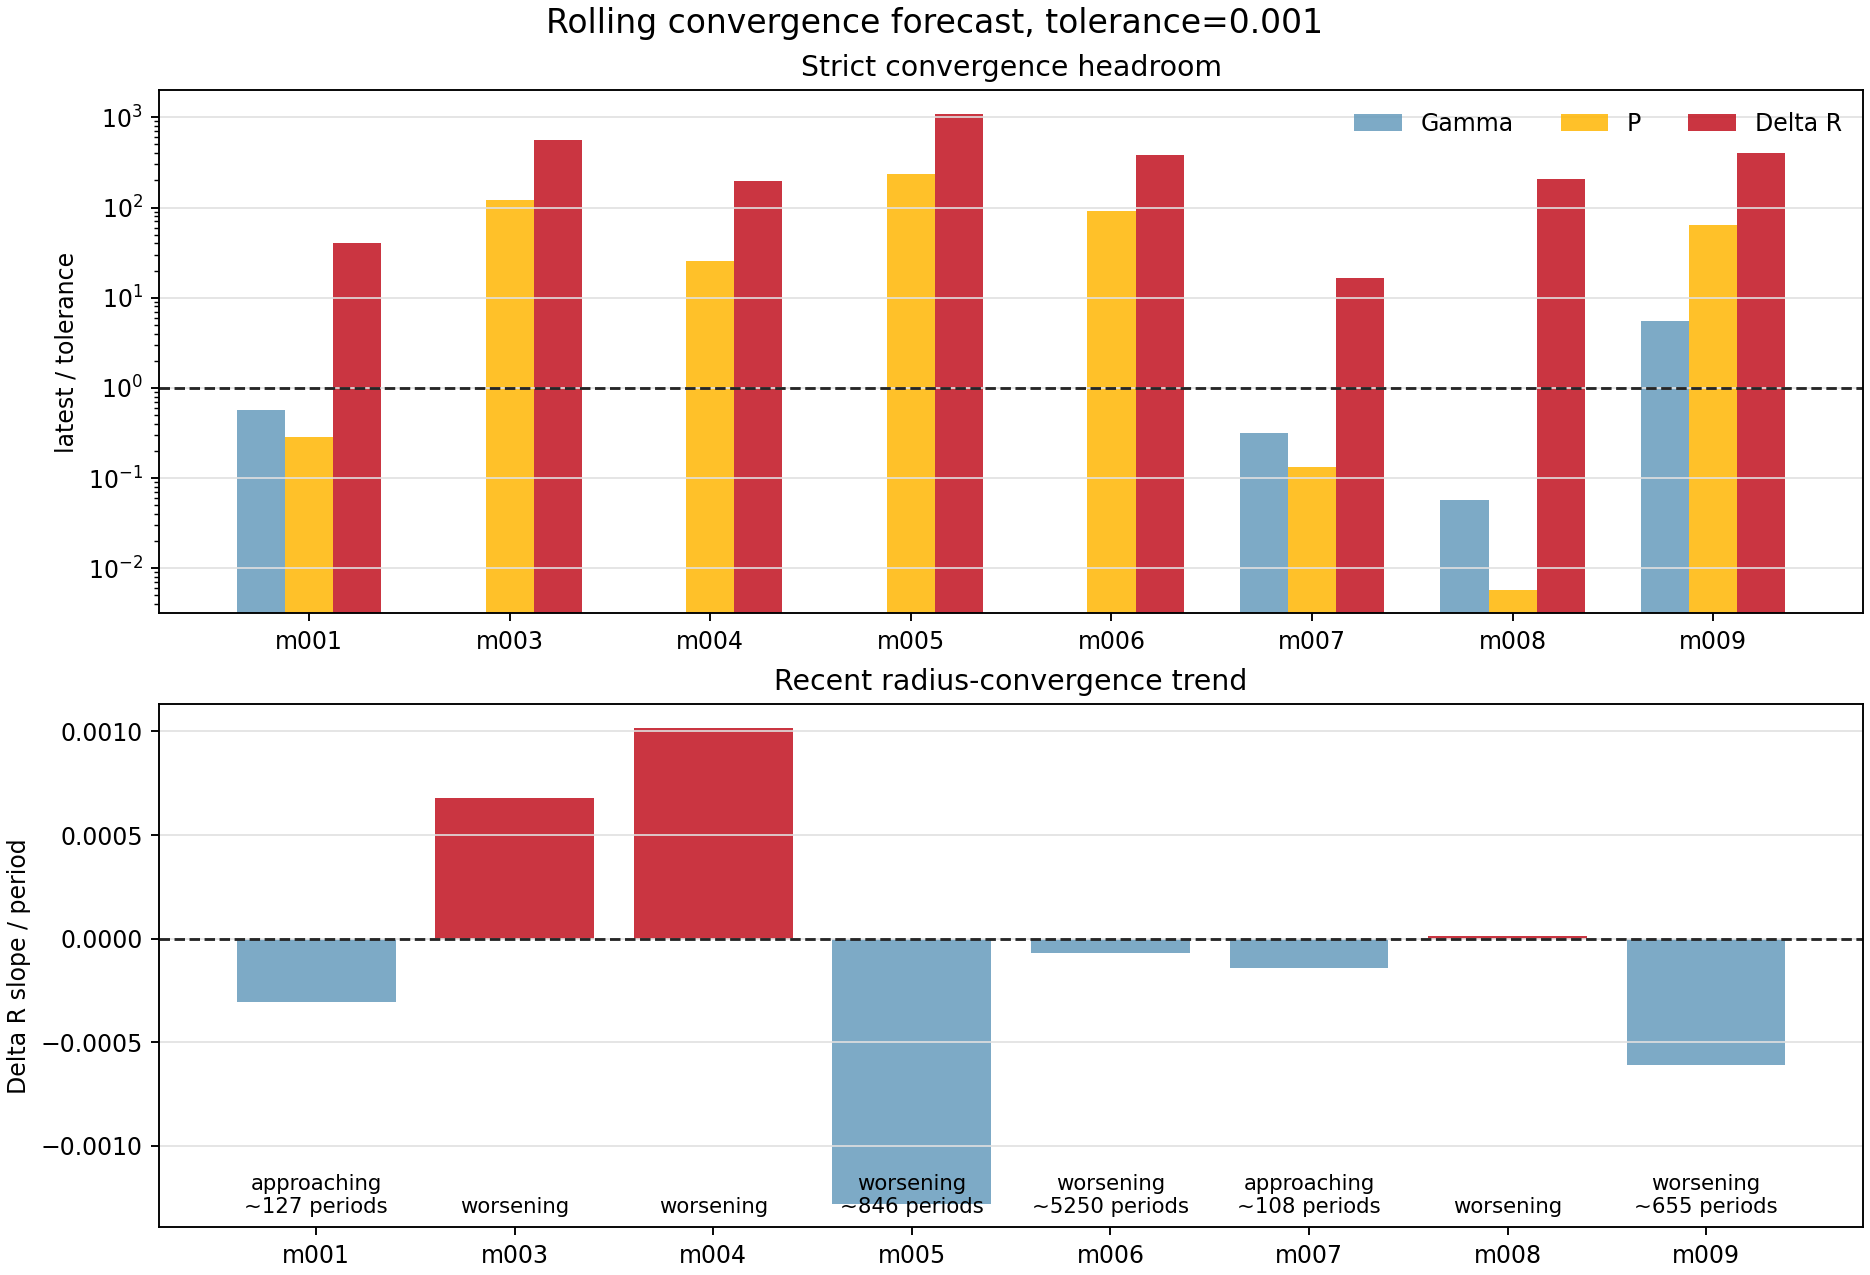

Source data for this figure (header and first rows):
model_id, run_name, source_kind, window_cycles, window_start_period, window_end_period, live_period, latest_history_model, active_stage, surface_velocity_status, converged_exact, forecast_status, blocking_metrics, recent_points, slope_window, gamma_value, gamma_ratio_to_tolerance, gamma_slope_per_period, gamma_trend, gamma_periods_to_tolerance_linear, period_value, period_ratio_to_tolerance, period_slope_per_period, period_trend
model_001, model_001_M0p5602_Z0p003592_T6824, history_exact_rsp_columns, 100.0, 1918, 2017, 2017, 2635990, continue_saturation, supersonic, False, approaching, delta_r, 8, 8, 0.00057, 0.57, -1.1872704925231612e-06, met, , 0.0002876, 0.2876, -2.109570468169323e-05, met
model_003, model_003_M0p7317_Z0p001405_T6745, period_log_fallback, 100.0, 1901, 2000, 2000, 2546168, , supersonic, False, worsening, gamma,period,delta_r, 8, 8, , , , missing, , 0.1202, 120.2, 9.01269212484402e-05, worsening
model_004, model_004_M0p7595_Z0p0001834_T6876, period_log_fallback, 100.0, 1901, 2000, 2000, 2505685, , watch, False, worsening, gamma,period,delta_r, 8, 8, , , , missing, , 0.02524, 25.24, -8.086961369644874e-06, flat
model_005, model_005_M0p6238_Z0p00007156_T6925, period_log_fallback, 100.0, 1901, 2000, 2000, 2548383, , supersonic, False, worsening, gamma,period,delta_r, 8, 8, , , , missing, , 0.2381, 238.1, 0.0001261, worsening
model_006, model_006_M0p7194_Z0p001620_T6711, period_log_fallback, 100.0, 1901, 2000, 2000, 2546092, , supersonic, False, worsening, gamma,period,delta_r, 8, 8, , , , missing, , 0.09132, 91.32, 0.0001748, worsening
model_007, model_007_M0p6887_Z0p004060_T6669, history_exact_rsp_columns, 100.0, 1642, 1741, 1741, 2422070, continue_saturation, supersonic, False, approaching, delta_r, 8, 8, 0.0003187, 0.3187, -3.2056364922018353e-06, met, , 0.000134, 0.134, -2.042998454288786e-11, met
model_008, model_008_M0p6151_Z0p0004406_T6792, history_exact_rsp_columns, 100.0, 1093, 1192, 1192, 1794790, continue_saturation, watch, False, worsening, delta_r, 8, 8, 5.659614823397708e-05, 0.0566, 7.011967200190733e-08, met, , 5.773541384098691e-06, 0.005774, -5.487219039404354e-14, met
model_009, model_009_M0p6668_Z0p0001120_T6852, history_exact_rsp_columns, 100.0, 221.0, 320.0, 320, 322690, create, ok, False, worsening, gamma,period,delta_r, 8, 8, 0.005525, 5.525, -2.707948019807822e-19, flat, 1.67102700461844e+16, 0.06324, 63.24, 9.617812604492774e-05, worsening
